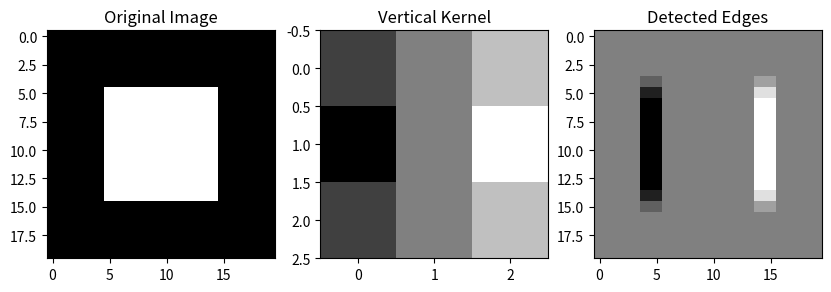

Write the Python code that produced this figure.
import numpy as np
import matplotlib.pyplot as plt
from scipy import signal

# Create a simple image (a square)
img = np.zeros((20, 20))
img[5:15, 5:15] = 1

# Vertical Edge Detection Filter (Sobel)
kernel = np.array([[-1, 0, 1], 
                   [-2, 0, 2], 
                   [-1, 0, 1]])

# Apply Convolution
grad = signal.convolve2d(img, kernel, mode='same')

plt.figure(figsize=(10, 4))
plt.subplot(1, 3, 1)
plt.imshow(img, cmap='gray')
plt.title("Original Image")

plt.subplot(1, 3, 2)
plt.imshow(kernel, cmap='gray')
plt.title("Vertical Kernel")

plt.subplot(1, 3, 3)
plt.imshow(grad, cmap='gray')
plt.title("Detected Edges")
plt.show()
